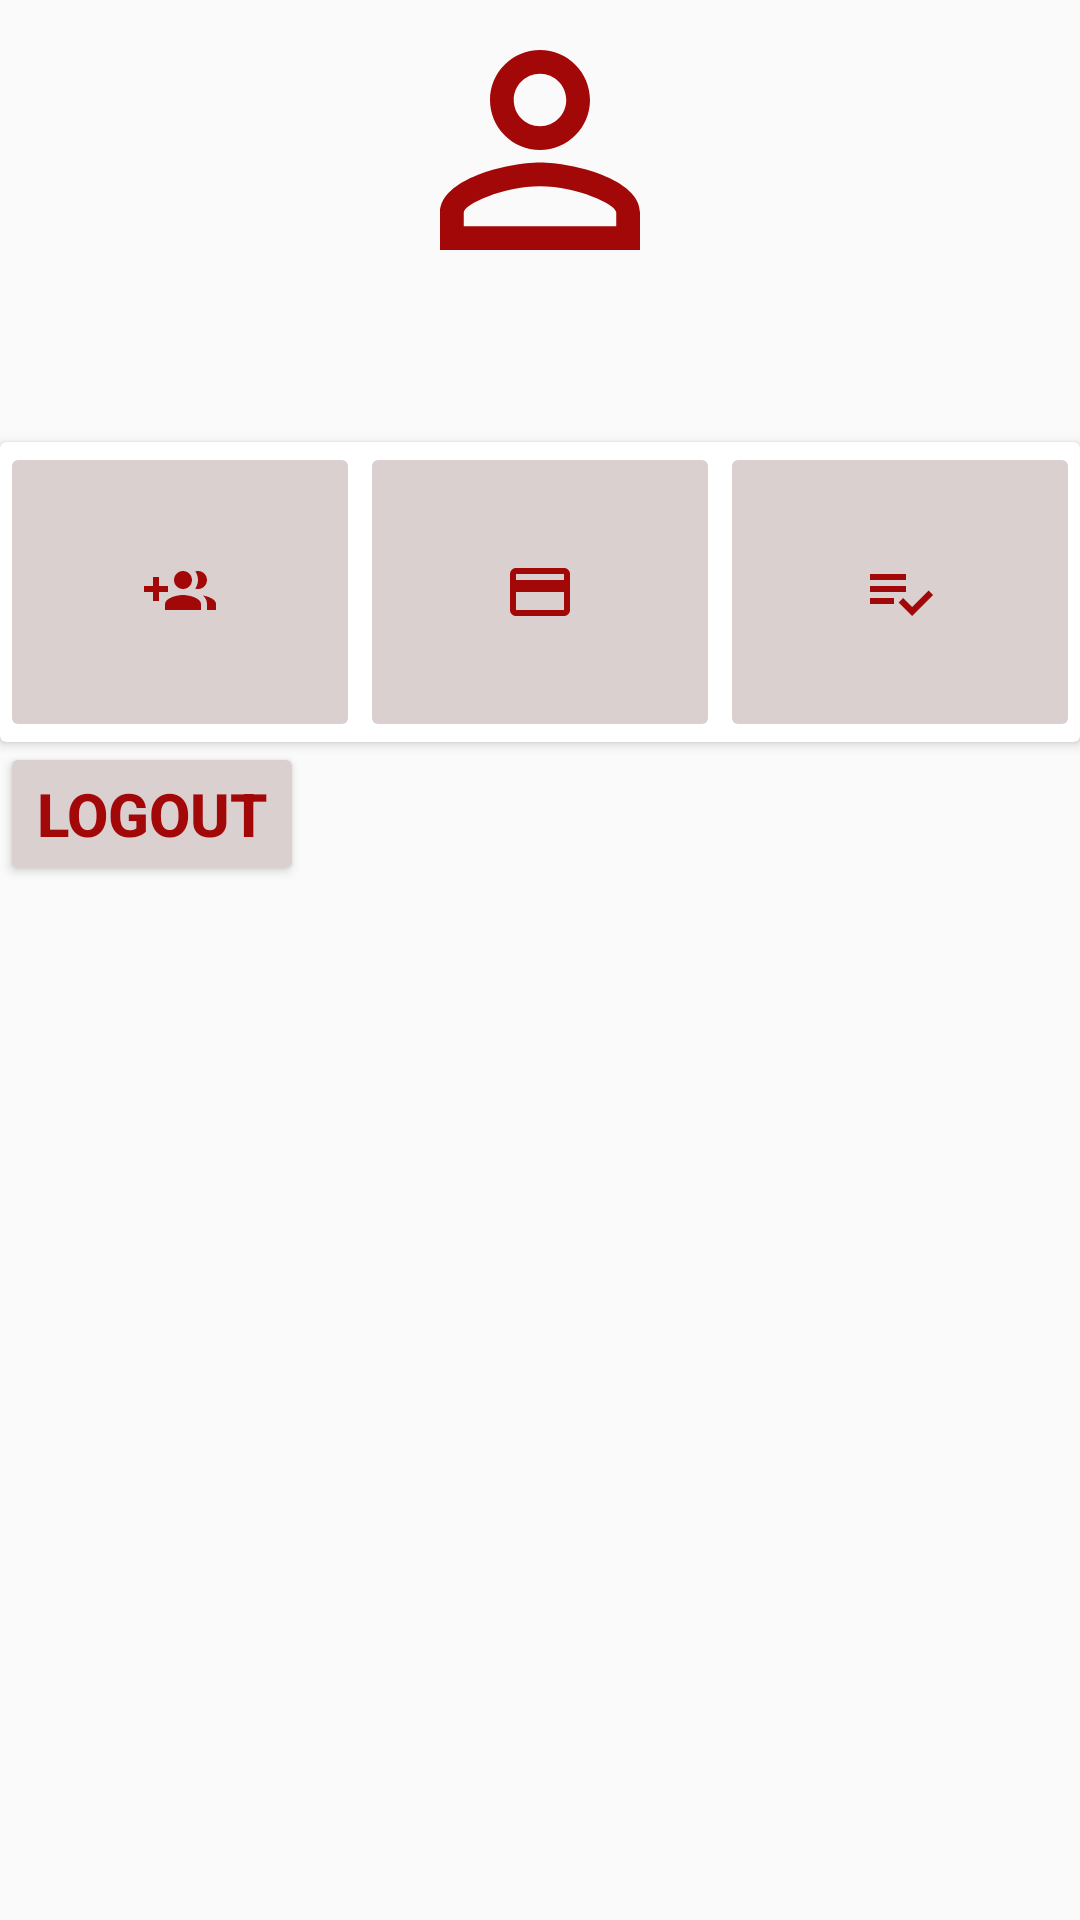

Here is an Android app screen rendered from its layout file. Give the layout XML and the strings, colors and styles it references.
<!-- AndroidManifest.xml: application theme AppTheme -->
<!-- res/layout/home.xml -->
<?xml version="1.0" encoding="utf-8"?>
<LinearLayout xmlns:android="http://schemas.android.com/apk/res/android"
    xmlns:app="http://schemas.android.com/apk/res-auto"
    android:orientation="vertical"
    android:layout_width="match_parent"
    android:layout_height="match_parent">

<ImageView
    android:layout_width="match_parent"
    android:layout_height="100dp"
    android:src="@drawable/ic_perm_identity_black_24dp"
    />

    <TextView
    android:layout_width="match_parent"
    android:layout_height="wrap_content"
        android:gravity="center"
        android:textSize="10dp"
        android:textColor="@color/projecttextcolor"
    android:id="@+id/profileusername"

        />

    <TextView
        android:id="@+id/pttotalshow"
        android:layout_width="match_parent"
        android:layout_height="wrap_content"
        android:gravity="center"
        android:textColor="@color/projecttextcolor"
        android:textSize="25dp"

    />

<androidx.cardview.widget.CardView
    android:layout_width="match_parent"
    android:layout_height="wrap_content"
    >
    <LinearLayout
        android:layout_width="match_parent"
        android:layout_height="match_parent">
        <ImageButton
            android:id="@+id/creatGroup"
            android:text="creatgroup"
            android:textColor="@color/projecttextcolor"
            android:layout_width="wrap_content"
            android:layout_height="100dp"
            android:backgroundTint="#DBD0D0"
      android:src="@drawable/creatgr"

            android:layout_weight="1"
></ImageButton>


    <ImageButton
        android:id="@+id/maketranp"

        android:layout_width="wrap_content"
        android:layout_height="100dp"
        android:layout_weight="1"
        android:backgroundTint="#DBD0D0"
        android:src="@drawable/makept"
        ></ImageButton>
    <ImageButton
        android:id="@+id/makeMandtory"

        android:layout_width="wrap_content"
        android:layout_height="100dp"
        android:layout_weight="1"
        android:backgroundTint="#DBD0D0"
        android:src="@drawable/makemadetory"
        ></ImageButton>
    </LinearLayout>

</androidx.cardview.widget.CardView>


    <Button
        android:id="@+id/logout"

        android:layout_width="wrap_content"
        android:layout_height="wrap_content"

        android:backgroundTint="#DBD0D0"
        android:text="Logout"
        android:textColor="#A30808"
        android:textSize="20sp"
        android:textStyle="bold"></Button>




</LinearLayout>
<!-- resources referenced by this layout -->
<resources>
  <color name="projecttextcolor">#660000</color>
  <!-- drawable creatgr (drawable) -->
  <vector android:height="24dp" android:tint="#A30808"
      android:viewportHeight="24.0" android:viewportWidth="24.0"
      android:width="24dp" xmlns:android="http://schemas.android.com/apk/res/android">
      <path android:fillColor="#FF000000" android:pathData="M8,10L5,10L5,7L3,7v3L0,10v2h3v3h2v-3h3v-2zM18,11c1.66,0 2.99,-1.34 2.99,-3S19.66,5 18,5c-0.32,0 -0.63,0.05 -0.91,0.14 0.57,0.81 0.9,1.79 0.9,2.86s-0.34,2.04 -0.9,2.86c0.28,0.09 0.59,0.14 0.91,0.14zM13,11c1.66,0 2.99,-1.34 2.99,-3S14.66,5 13,5c-1.66,0 -3,1.34 -3,3s1.34,3 3,3zM19.62,13.16c0.83,0.73 1.38,1.66 1.38,2.84v2h3v-2c0,-1.54 -2.37,-2.49 -4.38,-2.84zM13,13c-2,0 -6,1 -6,3v2h12v-2c0,-2 -4,-3 -6,-3z"/>
  </vector>
  <!-- drawable ic_perm_identity_black_24dp (drawable) -->
  <vector android:height="24dp" android:tint="#A30808"
      android:viewportHeight="24.0" android:viewportWidth="24.0"
      android:width="24dp" xmlns:android="http://schemas.android.com/apk/res/android">
      <path android:fillColor="#FF000000" android:pathData="M12,5.9c1.16,0 2.1,0.94 2.1,2.1s-0.94,2.1 -2.1,2.1S9.9,9.16 9.9,8s0.94,-2.1 2.1,-2.1m0,9c2.97,0 6.1,1.46 6.1,2.1v1.1L5.9,18.1L5.9,17c0,-0.64 3.13,-2.1 6.1,-2.1M12,4C9.79,4 8,5.79 8,8s1.79,4 4,4 4,-1.79 4,-4 -1.79,-4 -4,-4zM12,13c-2.67,0 -8,1.34 -8,4v3h16v-3c0,-2.66 -5.33,-4 -8,-4z"/>
  </vector>
  <!-- drawable makemadetory (drawable) -->
  <vector android:height="24dp" android:tint="#A30808"
      android:viewportHeight="24.0" android:viewportWidth="24.0"
      android:width="24dp" xmlns:android="http://schemas.android.com/apk/res/android">
      <path android:fillColor="#FF000000" android:pathData="M14,10L2,10v2h12v-2zM14,6L2,6v2h12L14,6zM2,16h8v-2L2,14v2zM21.5,11.5L23,13l-6.99,7 -4.51,-4.5L13,14l3.01,3 5.49,-5.5z"/>
  </vector>
  <!-- drawable makept (drawable) -->
  <vector android:height="24dp" android:tint="#A30808"
      android:viewportHeight="24.0" android:viewportWidth="24.0"
      android:width="24dp" xmlns:android="http://schemas.android.com/apk/res/android">
      <path android:fillColor="#FF000000" android:pathData="M20,4L4,4c-1.11,0 -1.99,0.89 -1.99,2L2,18c0,1.11 0.89,2 2,2h16c1.11,0 2,-0.89 2,-2L22,6c0,-1.11 -0.89,-2 -2,-2zM20,18L4,18v-6h16v6zM20,8L4,8L4,6h16v2z"/>
  </vector>
  <style name="AppTheme" parent="Theme.AppCompat.Light.DarkActionBar">
          
          <item name="colorPrimary">@color/projecttextcolor</item>
          <item name="colorPrimaryDark">@color/colorPrimaryDark</item>
          <item name="colorAccent">@color/colorAccent</item>
      </style>
  <color name="colorPrimaryDark">#00574B</color>
  <color name="colorAccent">#D81B60</color>
</resources>
